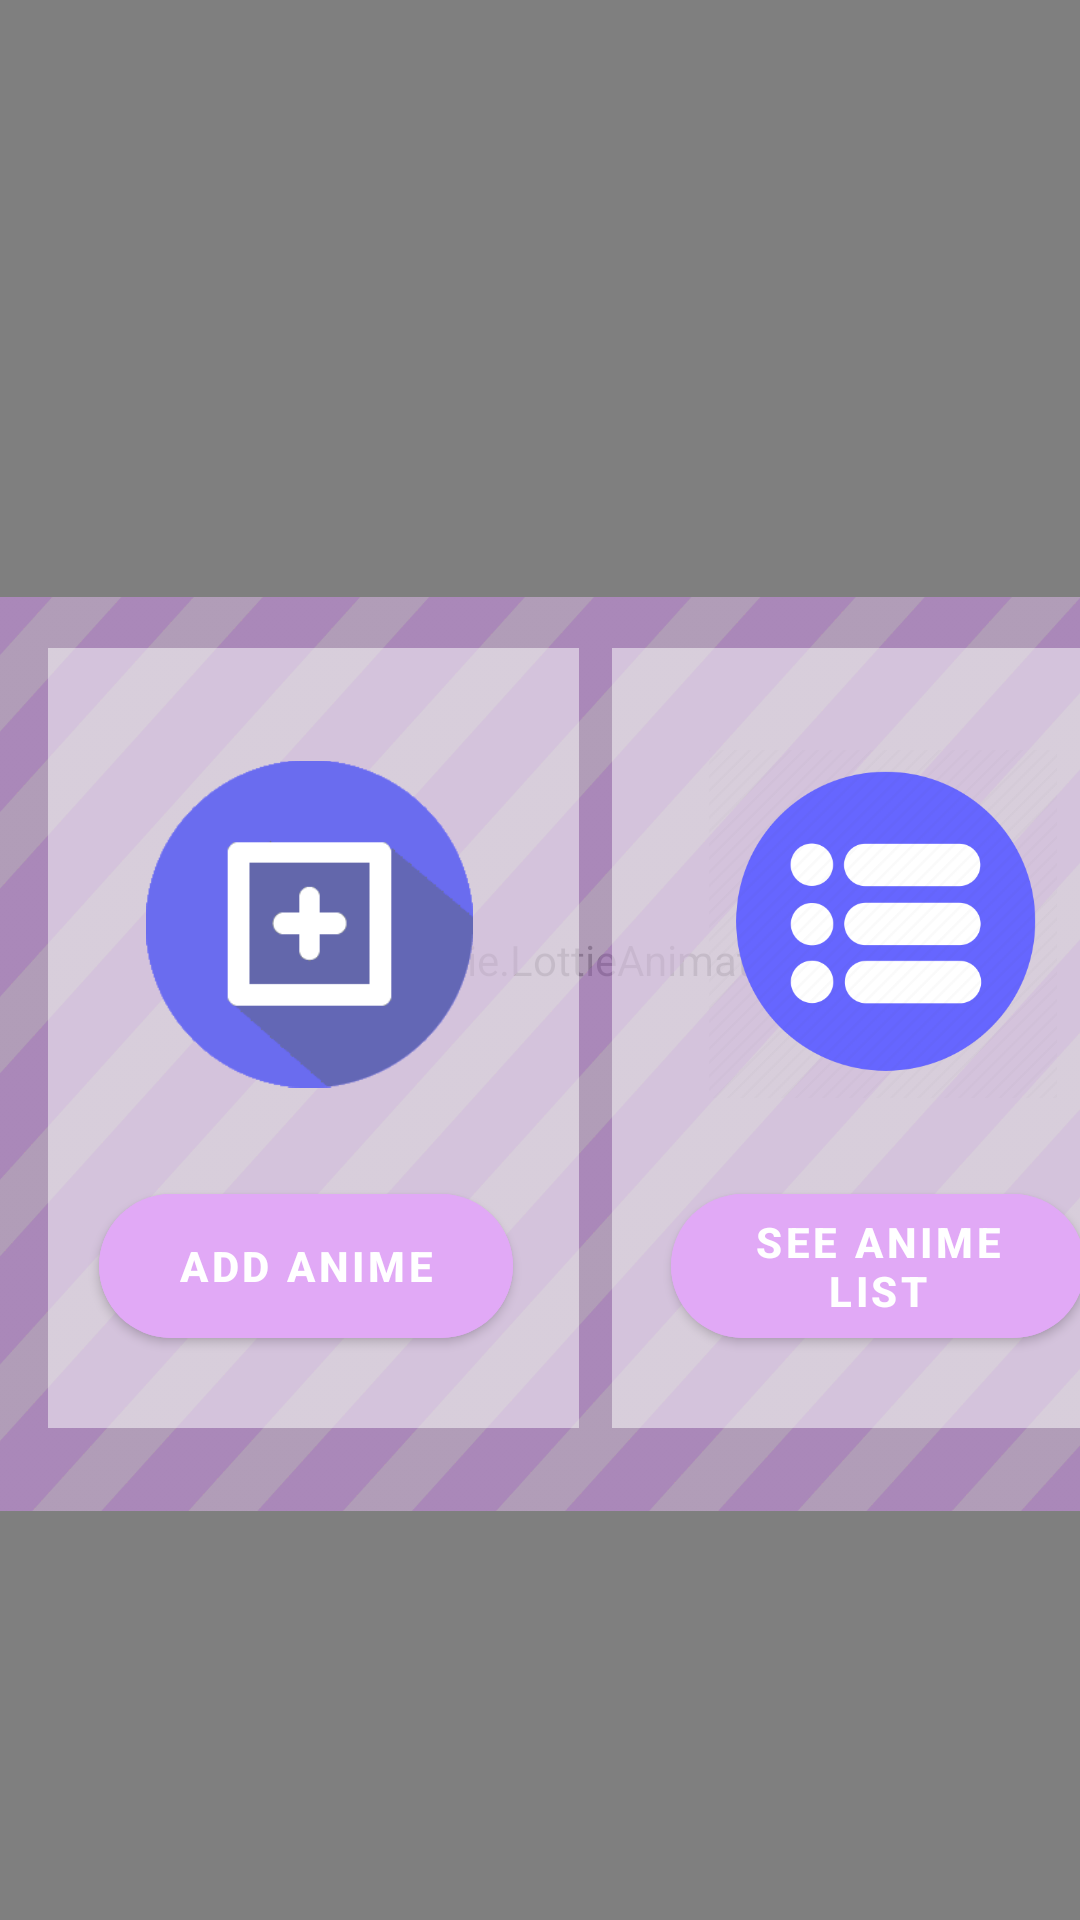

Reconstruct the res/layout file that produces this screen, plus the resources it refers to.
<!-- AndroidManifest.xml: application theme Theme.Anime_app -->
<!-- res/layout/fragment_home.xml -->
<?xml version="1.0" encoding="utf-8"?>
<RelativeLayout xmlns:android="http://schemas.android.com/apk/res/android"
    xmlns:app="http://schemas.android.com/apk/res-auto"
    xmlns:tools="http://schemas.android.com/tools"
    android:id="@+id/RelativeLayout"
    android:layout_width="match_parent"
    android:layout_height="match_parent"
    android:backgroundTint="#00BCD4"
    tools:context=".FragmentHome">

    <androidx.constraintlayout.widget.ConstraintLayout
        android:layout_width="match_parent"
        android:layout_height="match_parent"
        android:background="@drawable/home_bg">

        <com.airbnb.lottie.LottieAnimationView
            android:id="@+id/lottie_main"
            android:layout_width="match_parent"
            android:layout_height="match_parent"
            app:layout_constraintBottom_toTopOf="parent"
            app:layout_constraintEnd_toEndOf="parent"
            app:layout_constraintHorizontal_bias="0.0"
            app:layout_constraintStart_toStartOf="parent"
            app:layout_constraintTop_toTopOf="parent"
            app:layout_constraintVertical_bias="0.021"
            app:lottie_autoPlay="true"
            app:lottie_loop="true"
            app:lottie_rawRes="@raw/sparkles"
            app:lottie_speed="2" />

        <ImageView
            android:id="@+id/tran_bg_img3"
            android:layout_width="435dp"
            android:layout_height="388dp"
            android:layout_marginBottom="88dp"
            android:src="@drawable/lining_bg"
            app:layout_constraintBottom_toBottomOf="parent"
            app:layout_constraintEnd_toEndOf="parent"
            app:layout_constraintTop_toTopOf="@+id/lottie_main"
            app:layout_constraintVertical_bias="0.986" />

        <ImageView
            android:id="@+id/tran_bg_img"
            android:layout_width="177dp"
            android:layout_height="260dp"
            android:layout_marginStart="16dp"
            android:layout_marginBottom="164dp"
            android:src="@android:drawable/screen_background_light_transparent"
            app:layout_constraintBottom_toBottomOf="parent"
            app:layout_constraintStart_toStartOf="parent" />

        <ImageView
            android:id="@+id/tran_bg_img2"
            android:layout_width="177dp"
            android:layout_height="260dp"
            android:layout_marginStart="11dp"
            android:layout_marginEnd="16dp"
            android:layout_marginBottom="164dp"
            android:src="@android:drawable/screen_background_light_transparent"
            app:layout_constraintBottom_toBottomOf="parent"
            app:layout_constraintEnd_toEndOf="parent"
            app:layout_constraintHorizontal_bias="0.0"
            app:layout_constraintStart_toEndOf="@+id/tran_bg_img" />

        <Button
            android:id="@+id/goToAddAnime_btn"
            android:layout_width="138dp"
            android:layout_height="60dp"
            android:layout_marginBottom="24dp"
            android:autoText="false"
            android:backgroundTint="@color/purple03"
            android:clickable="true"
            android:text="ADD ANIME"
            android:textSize="14sp"
            android:textStyle="bold"
            app:cornerRadius="40dp"
            app:layout_constraintBottom_toBottomOf="@+id/tran_bg_img"
            app:layout_constraintEnd_toEndOf="@+id/tran_bg_img"
            app:layout_constraintHorizontal_bias="0.434"
            app:layout_constraintStart_toStartOf="@+id/tran_bg_img" />

        <Button
            android:id="@+id/goToSeeAnimeList_btn"
            android:layout_width="138dp"
            android:layout_height="60dp"
            android:layout_marginBottom="24dp"
            android:autoText="false"
            android:backgroundTint="@color/purple03"
            android:text="SEE ANIME LIST"
            android:textSize="14sp"
            android:textStyle="bold"
            app:cornerRadius="40dp"
            app:layout_constraintBottom_toBottomOf="@+id/tran_bg_img2"
            app:layout_constraintEnd_toEndOf="@+id/tran_bg_img2"
            app:layout_constraintStart_toStartOf="@+id/tran_bg_img2" />

        <ImageView
            android:id="@+id/imageView4"
            android:layout_width="109dp"
            android:layout_height="120dp"
            android:layout_marginTop="32dp"
            android:src="@drawable/add"
            app:layout_constraintEnd_toEndOf="@+id/tran_bg_img"
            app:layout_constraintHorizontal_bias="0.48"
            app:layout_constraintStart_toStartOf="@+id/tran_bg_img"
            app:layout_constraintTop_toTopOf="@+id/tran_bg_img" />

        <ImageView
            android:id="@+id/imageView5"
            android:layout_width="116dp"
            android:layout_height="144dp"
            android:layout_marginTop="20dp"
            android:src="@drawable/list"
            app:layout_constraintEnd_toEndOf="@+id/tran_bg_img2"
            app:layout_constraintHorizontal_bias="0.529"
            app:layout_constraintStart_toStartOf="@+id/tran_bg_img2"
            app:layout_constraintTop_toTopOf="@+id/tran_bg_img2" />

    </androidx.constraintlayout.widget.ConstraintLayout>
</RelativeLayout>
<!-- resources referenced by this layout -->
<resources>
  <color name="purple03">#e1a9f6</color>
  <!-- drawable add: png bitmap (drawable, 12119 bytes) -->
  <!-- drawable lining_bg: png bitmap (drawable, 158499 bytes) -->
  <!-- drawable list: png bitmap (drawable, 17824 bytes) -->
  <style name="Theme.Anime_app" parent="Theme.MaterialComponents.DayNight.NoActionBar">
          
          <item name="colorPrimary">@color/purple01</item>
          <item name="colorPrimaryVariant">@color/purple02</item>
          <item name="colorOnPrimary">@color/white</item>
          
          <item name="colorSecondary">@color/pink</item>
          <item name="colorSecondaryVariant">@color/blue</item>
          <item name="colorOnSecondary">@color/black</item>
          
          <item name="android:statusBarColor" tools:targetApi="l">?attr/colorPrimaryVariant</item>
          
      </style>
  <color name="purple01">#c6c7ff</color>
  <color name="purple02">#d1bbf9</color>
  <color name="white">#FFFFFFFF</color>
  <color name="pink">#f9abe7</color>
  <color name="blue">#b5e5ff</color>
  <color name="black">#FF000000</color>
</resources>
